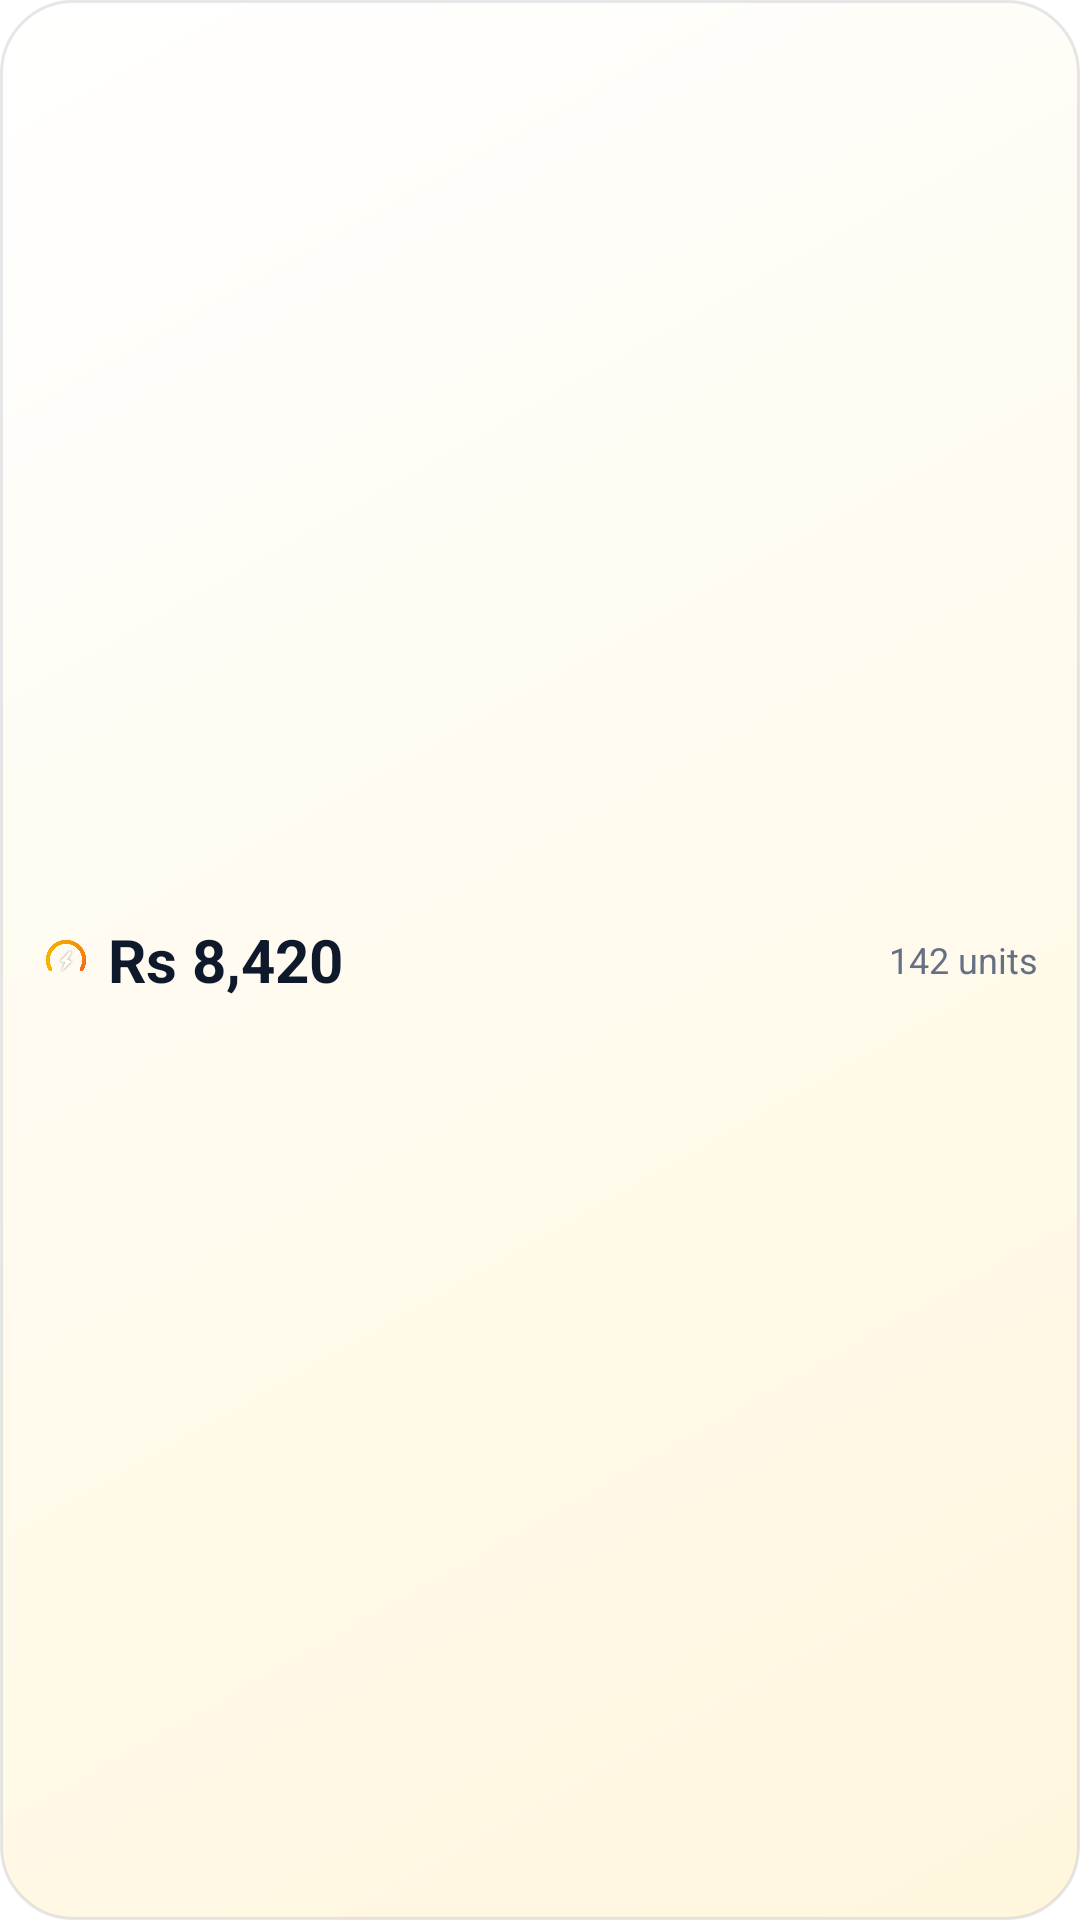

Write the Android layout XML for this screen, with the resource values it uses.
<!-- AndroidManifest.xml: fallback theme Theme.MaterialComponents.DayNight.NoActionBar -->
<!-- res/layout/bill_widget_small.xml -->
<?xml version="1.0" encoding="utf-8"?>
<LinearLayout xmlns:android="http://schemas.android.com/apk/res/android"
    android:id="@+id/widget_root"
    android:layout_width="match_parent"
    android:layout_height="match_parent"
    android:background="@drawable/widget_background"
    android:gravity="center_vertical"
    android:orientation="horizontal"
    android:paddingStart="14dp"
    android:paddingTop="8dp"
    android:paddingEnd="14dp"
    android:paddingBottom="8dp">

    <ImageView
        android:layout_width="16dp"
        android:layout_height="16dp"
        android:contentDescription="@null"
        android:src="@drawable/splash_bolt" />

    <TextView
        android:id="@+id/bill_amount"
        android:layout_width="wrap_content"
        android:layout_height="wrap_content"
        android:layout_marginStart="6dp"
        android:maxLines="1"
        android:text="Rs 8,420"
        android:textColor="@color/widget_text"
        android:textSize="20sp"
        android:textStyle="bold" />

    <TextView
        android:id="@+id/bill_units"
        android:layout_width="0dp"
        android:layout_height="wrap_content"
        android:layout_marginStart="8dp"
        android:layout_weight="1"
        android:ellipsize="end"
        android:gravity="end"
        android:maxLines="1"
        android:text="142 units"
        android:textColor="@color/widget_muted"
        android:textSize="12sp" />
</LinearLayout>
<!-- resources referenced by this layout -->
<resources>
  <color name="widget_muted">#667085</color>
  <color name="widget_text">#0E1A2B</color>
  <!-- drawable splash_bolt: png bitmap (drawable-hdpi, 17491 bytes) -->
  <!-- drawable widget_background (drawable) -->
  <?xml version="1.0" encoding="utf-8"?>
  <shape xmlns:android="http://schemas.android.com/apk/res/android" android:shape="rectangle">
      <gradient android:angle="315" android:startColor="@color/widget_bg_start" android:endColor="@color/widget_bg_end" />
      <stroke android:width="1dp" android:color="@color/widget_stroke" />
      <corners android:radius="24dp" />
  </shape>
  <color name="widget_bg_start">#FFFFFF</color>
  <color name="widget_bg_end">#FFF6DD</color>
  <color name="widget_stroke">#1A0E1A2B</color>
</resources>
